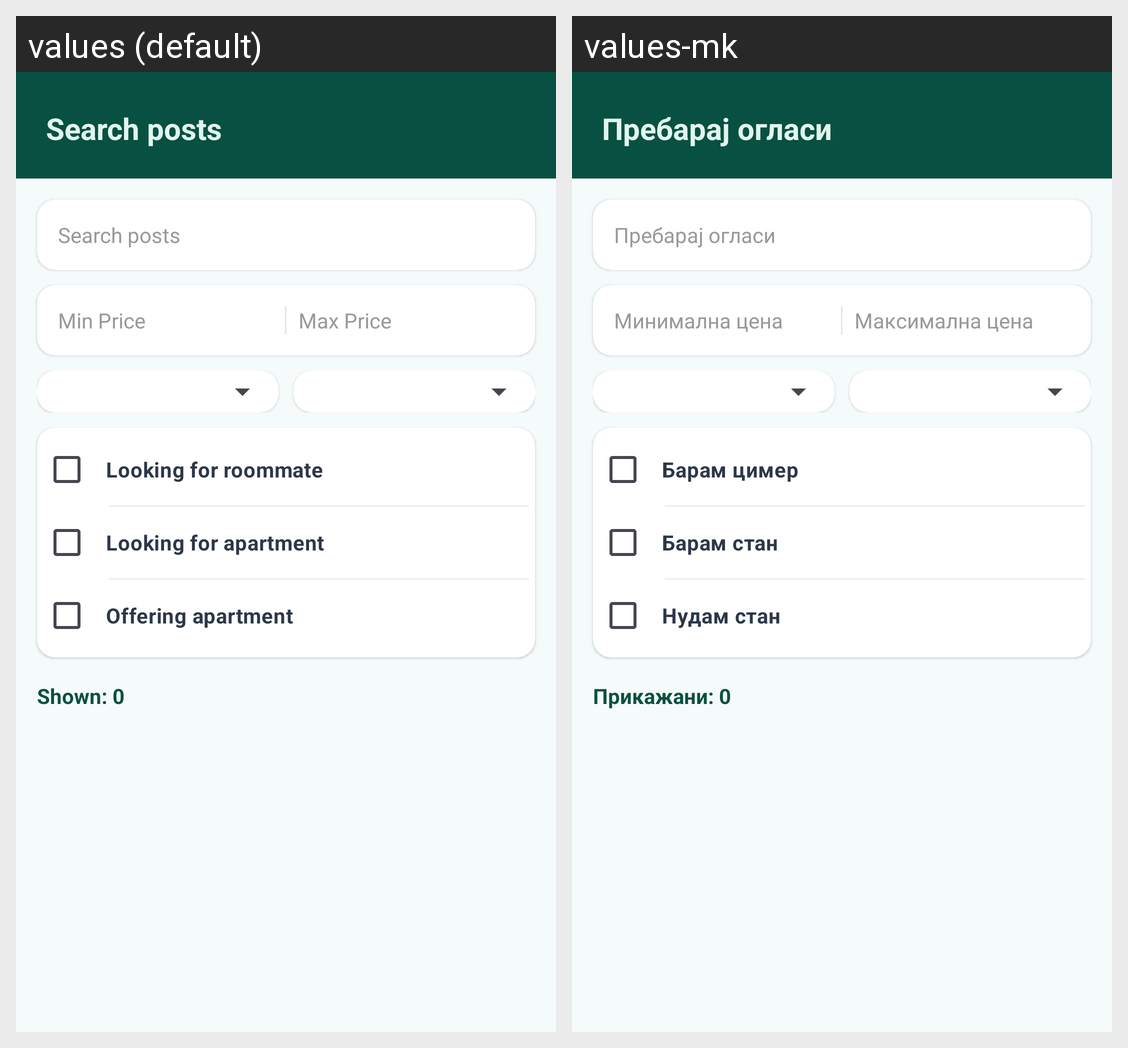

For this localized Android screen grid, give each drawn string resource with its value in every locale shown.
Android screen res/layout/activity_search.xml rendered under 2 locales, left to right: values (default), values-mk. Device: Nexus 5 (rendered at 1080×1920; each locale shown at half size, 540×960, under a caption strip naming it); theme Theme.CimerMK.
Strings drawn on this screen, with the default value and each locale's value (text and hints the layout hard-codes, and strings that could not be matched under every locale, appear in the picture but are not listed):

search_posts
  values: Search posts
  values-mk: Пребарај огласи

min_price
  values: Min Price
  values-mk: Минимална цена

max_price
  values: Max Price
  values-mk: Максимална цена

looking_for_roommate
  values: Looking for roommate
  values-mk: Барам цимер

looking_for_apartment
  values: Looking for apartment
  values-mk: Барам стан

offering_apartment
  values: Offering apartment
  values-mk: Нудам стан

shown_zero
  values: Shown: 0
  values-mk: Прикажани: 0
